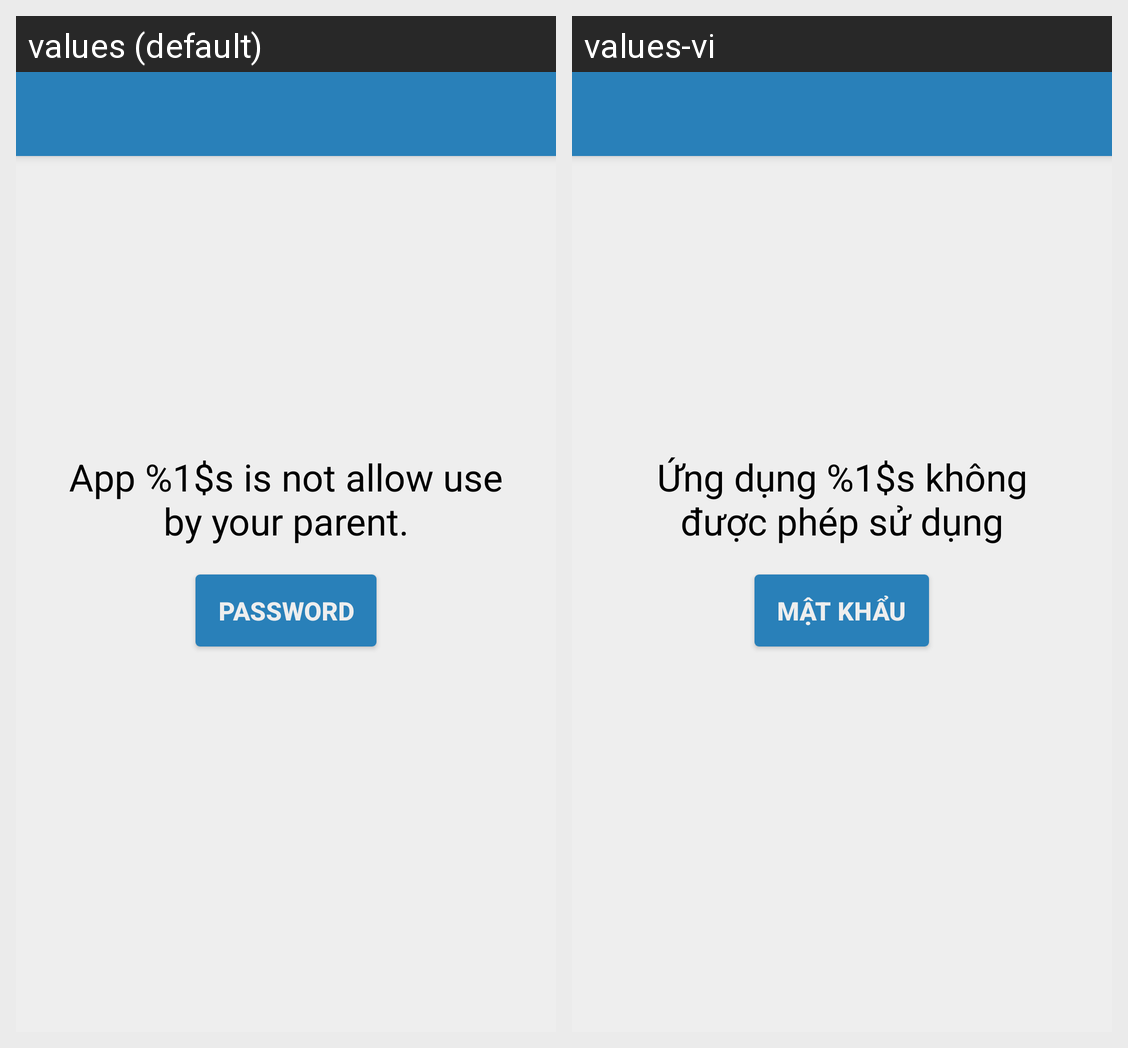

For this localized Android screen grid, give each drawn string resource with its value in every locale shown.
Android screen res/layout/activity_ban.xml rendered under 2 locales, left to right: values (default), values-vi. Device: Nexus 5 (rendered at 1080×1920; each locale shown at half size, 540×960, under a caption strip naming it); theme Theme.AppCompat.Light.NoActionBar.
Strings drawn on this screen, with the default value and each locale's value (text and hints the layout hard-codes, and strings that could not be matched under every locale, appear in the picture but are not listed):

msg_ban_app
  values: App %1$s is not allow use by your parent.
  values-vi: Ứng dụng %1$s không được phép sử dụng

passowrd
  values: Password
  values-vi: Mật khẩu
